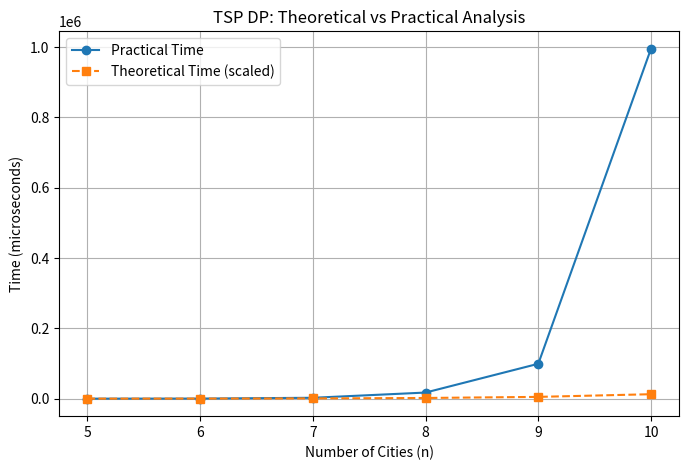

Python code for this plot:
import matplotlib.pyplot as plt

n = [5, 6, 7, 8, 9, 10]
practical = [99.5, 367.4, 2586.3, 17449.8, 99276.1, 995002]


theoretical = []
for i in n:
    theoretical.append((i**2) * (2**i))


scale_factor = practical[0] / theoretical[0]
theoretical_scaled = [x * scale_factor for x in theoretical]


plt.figure(figsize=(8,5))

plt.plot(n, practical, marker='o', label="Practical Time")
plt.plot(n, theoretical_scaled, marker='s', linestyle='--', label="Theoretical Time (scaled)")


plt.xlabel("Number of Cities (n)")
plt.ylabel("Time (microseconds)")
plt.title("TSP DP: Theoretical vs Practical Analysis")

plt.grid(True)
plt.legend()

plt.show()
